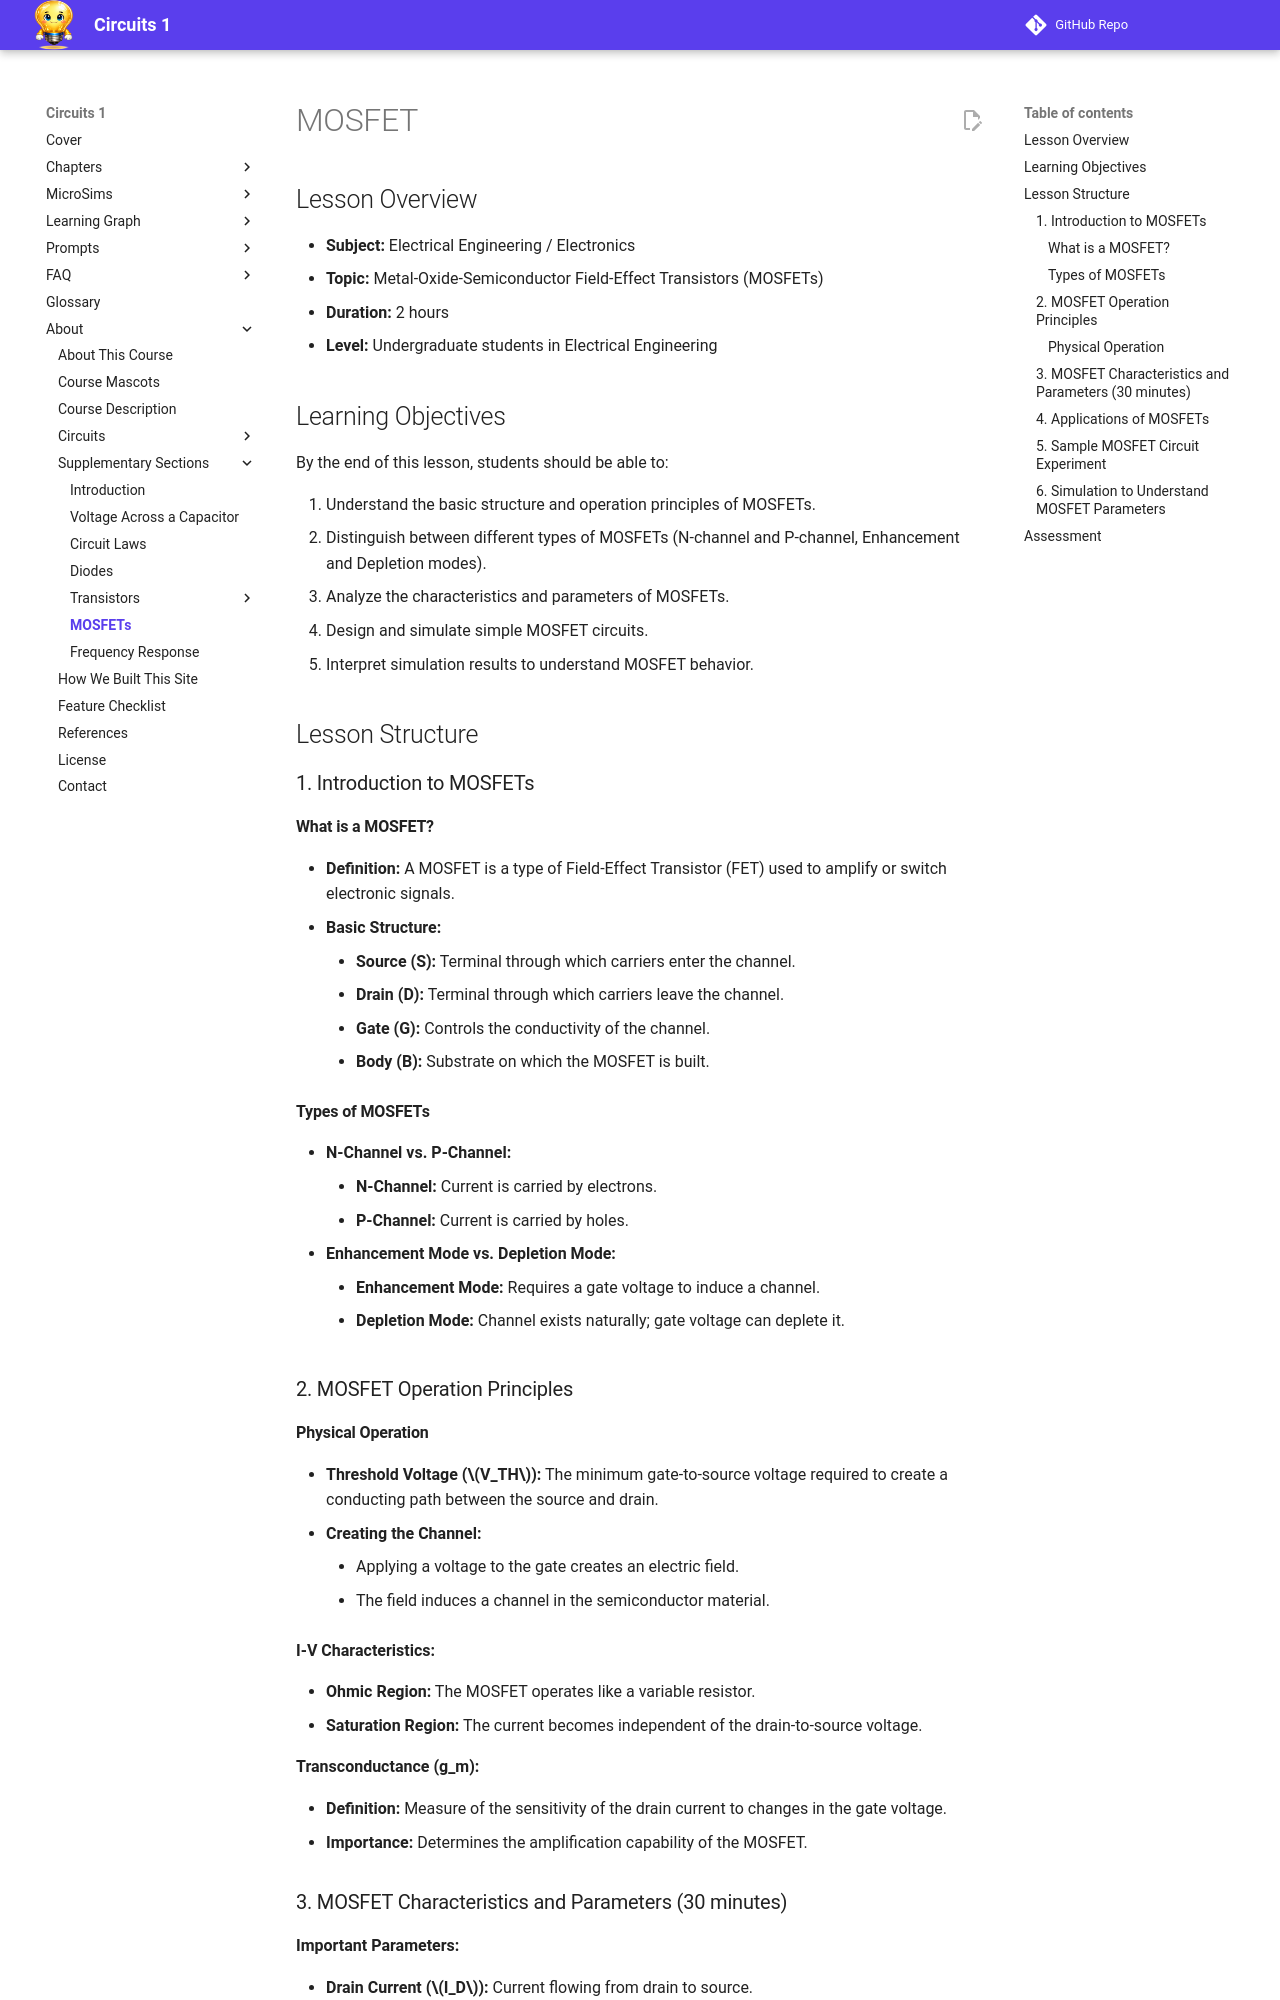

repository: dmccreary/circuits · page: old-sections/70-mosfet/index.html · generator: mkdocs

# MOSFET

## Lesson Overview

-   **Subject:** Electrical Engineering / Electronics
-   **Topic:** Metal-Oxide-Semiconductor Field-Effect Transistors (MOSFETs)
-   **Duration:** 2 hours
-   **Level:** Undergraduate students in Electrical Engineering

## Learning Objectives

By the end of this lesson, students should be able to:

1.  Understand the basic structure and operation principles of MOSFETs.
2.  Distinguish between different types of MOSFETs (N-channel and P-channel, Enhancement and Depletion modes).
3.  Analyze the characteristics and parameters of MOSFETs.
4.  Design and simulate simple MOSFET circuits.
5.  Interpret simulation results to understand MOSFET behavior.

## Lesson Structure

### 1. Introduction to MOSFETs

#### What is a MOSFET?

-  **Definition:** A MOSFET is a type of Field-Effect Transistor (FET) used to amplify or switch electronic signals.
-  **Basic Structure:**
    -   **Source (S):** Terminal through which carriers enter the channel.
    -   **Drain (D):** Terminal through which carriers leave the channel.
    -   **Gate (G):** Controls the conductivity of the channel.
    -   **Body (B):** Substrate on which the MOSFET is built.

#### Types of MOSFETs

-   **N-Channel vs. P-Channel:**
    -   **N-Channel:** Current is carried by electrons.
    -   **P-Channel:** Current is carried by holes.
-   **Enhancement Mode vs. Depletion Mode:**
    -   **Enhancement Mode:** Requires a gate voltage to induce a channel.
    -   **Depletion Mode:** Channel exists naturally; gate voltage can deplete it.

### 2. MOSFET Operation Principles

#### Physical Operation

-   **Threshold Voltage ($V_TH$):** The minimum gate-to-source voltage required to create a conducting path between the source and drain.
-   **Creating the Channel:**
    -   Applying a voltage to the gate creates an electric field.
    -   The field induces a channel in the semiconductor material.

**I-V Characteristics:**

-   **Ohmic Region:** The MOSFET operates like a variable resistor.
-   **Saturation Region:** The current becomes independent of the drain-to-source voltage.

**Transconductance (g_m):**

-   **Definition:** Measure of the sensitivity of the drain current to changes in the gate voltage.
-   **Importance:** Determines the amplification capability of the MOSFET.
